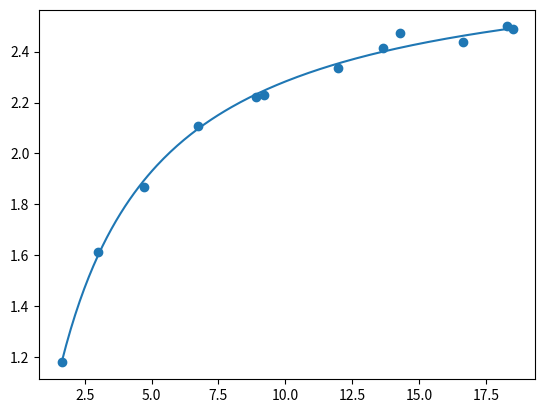

Generate this figure with matplotlib:
import numpy as np
import math

def best_line(x, y, grau=1):
    n = len(x)
    # soma das coordenadas x
    sum_x = sum(x)
    # soma das coordenadas x**2
    sum_x2 = sum(xi ** 2 for xi in x)
    # soma das coordenadas y
    sum_y = sum(y)
    #soma das coordenadas x*y
    sum_xy = sum(xi * yi for xi, yi in zip(x, y))

    # Matriz dos coeficientes
    A = [[n, sum_x], [sum_x, sum_x2]]
    # Matriz dos termos independentes
    B = [sum_y, sum_xy]

    return np.linalg.solve(A, B)

def poly(x, a, b):
    return a * (x/(x+b))
    # funcaomath.pow(x,b)

def build_func(a, b):
    def temp(x):
        return poly(x, a, b)
    return temp

if __name__ == '__main__':
    x = [1.6343, 3.0023, 4.733, 6.7357, 8.9142, 9.209, 11.9682, 13.6605, 14.3073, 16.6586, 18.3099, 18.5008]
    y = [1.1776, 1.6133, 1.8689, 2.1086, 2.2213, 2.2293, 2.3341, 2.4156, 2.4744, 2.4389, 2.499, 2.4887]
    values = [3.2763, 5.2553, 8.7318]
    if min(y) <= 0:
        k1 = abs(min(y)) + 1
    else:
        k1 = 0

    if min(x) <= 0:
        k2 = abs(min(x)) + 1
    else:
        k2 = 0

    yt = [yi + k1 for yi in y]

    y_ = (np.divide(1,y))

    xt = [xi + k2 for xi in x]

    x_ = np.divide(1,x)
    grau = 1

    a0, a1 = best_line(x_, y_, grau)

    a = 1/a0

    b = a1/a0
    print('Coeficientes da reta')
    print(f'{a0 = } e {a1 = }')

    print('Coeficientes')
    print(f'{a = } e {b = }')

    p = build_func(a, b)

    def q(x):
        return p(x+k2) - k1

    px = [p(vi) for vi in values]
    print(f'{px = }')

    # visualização

    import matplotlib.pyplot as plt

    plt.scatter(x, y)

    t = np.linspace(min(x), max(x), 200)
    qt = [q(ti) for ti in t]

    plt.plot(t, qt)

    plt.savefig('best_poly_regressao_potencia.png')
